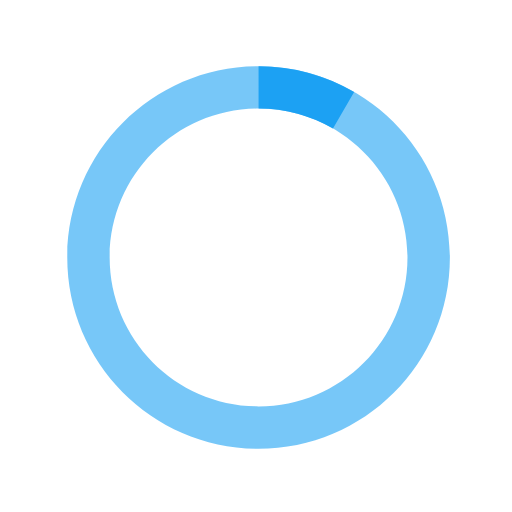
t = 0.00 s
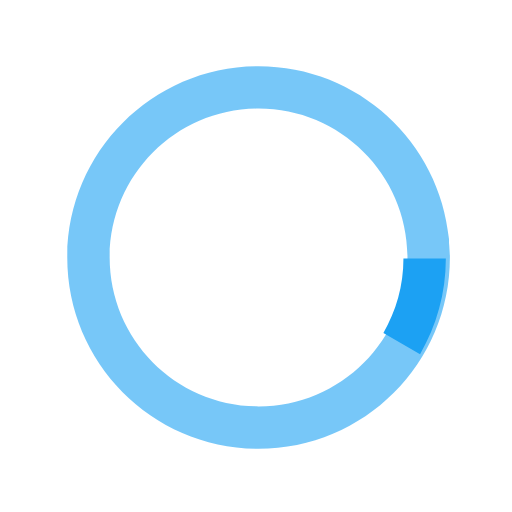
t = 0.18 s
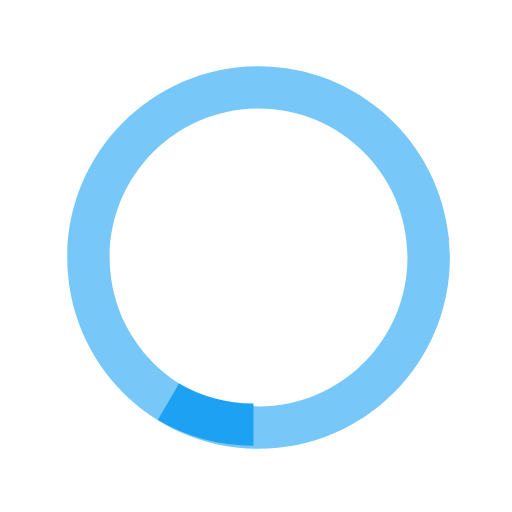
t = 0.35 s
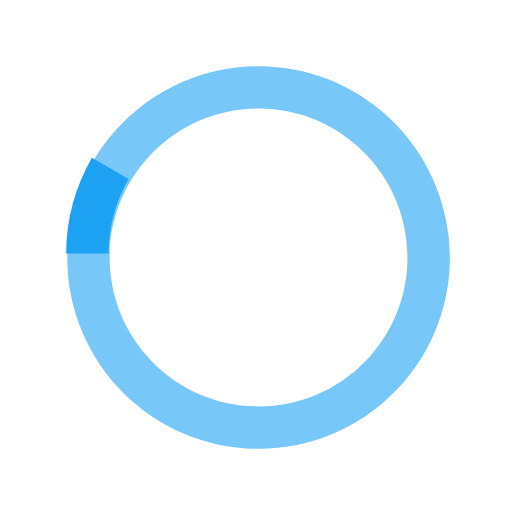
t = 0.53 s

The animated SVG that drew these frames (rendered in a browser with its animation timeline set to each time). Animation: 1 SMIL element (animateTransform=1); one cycle of 0.70 s, repeats indefinitely.

<svg version="1.1" xmlns="http://www.w3.org/2000/svg" xmlns:xlink="http://www.w3.org/1999/xlink" x="0px" y="0px" viewBox="0 0 40 40" enable-background="new 0 0 40 40" xml:space="preserve"><path opacity="0.6" fill="#1ca1f3" d="M20.201,5.169c-8.254,0-14.946,6.692-14.946,14.946c0,8.255,6.692,14.946,14.946,14.946 s14.946-6.691,14.946-14.946C35.146,11.861,28.455,5.169,20.201,5.169z M20.201,31.749c-6.425,0-11.634-5.208-11.634-11.634 c0-6.425,5.209-11.634,11.634-11.634c6.425,0,11.633,5.209,11.633,11.634C31.834,26.541,26.626,31.749,20.201,31.749z"></path><path fill="#1ca1f3" d="M26.013,10.047l1.654-2.866c-2.198-1.272-4.743-2.012-7.466-2.012h0v3.312h0 C22.32,8.481,24.301,9.057,26.013,10.047z" transform="rotate(299.57 20 20)"><animateTransform attributeType="xml" attributeName="transform" type="rotate" from="0 20 20" to="360 20 20" dur="0.7s" repeatCount="indefinite"></animateTransform></path></svg>
